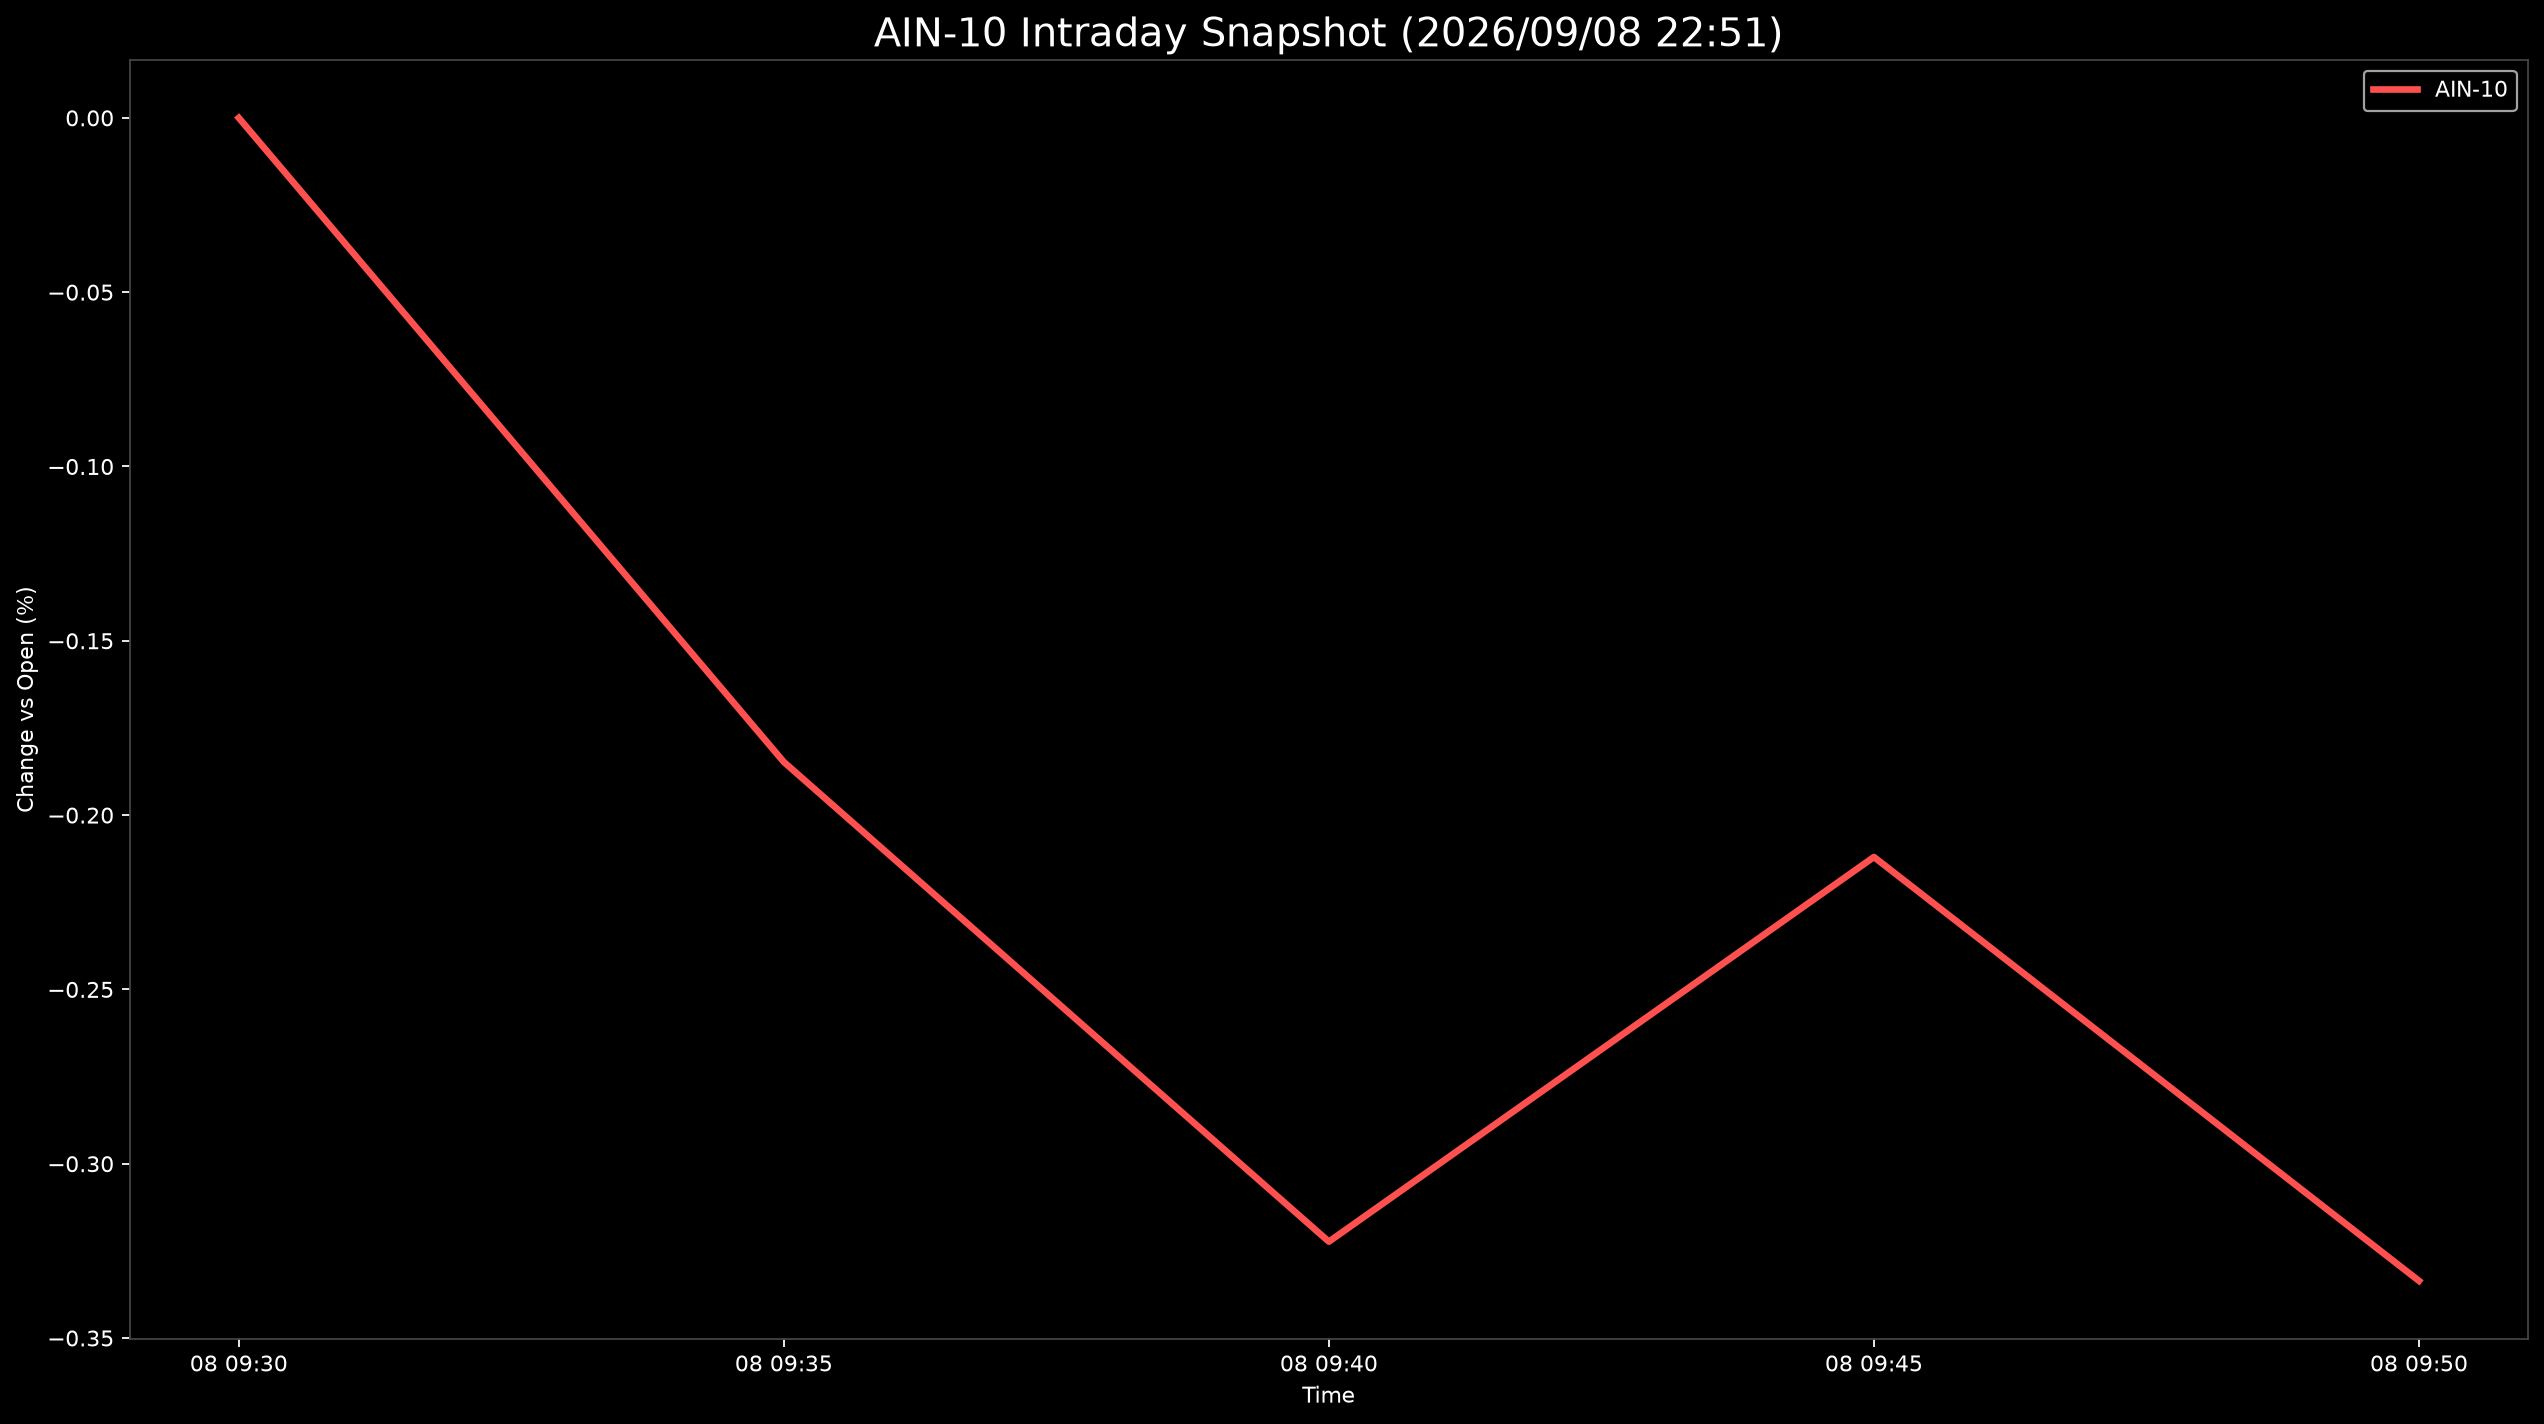

The table this chart was drawn from, first rows:
Datetime, AIN-10
2026-09-08 09:30:00, 0.0
2026-09-08 09:35:00, -0.1848
2026-09-08 09:40:00, -0.3224
2026-09-08 09:45:00, -0.212
2026-09-08 09:50:00, -0.3336
